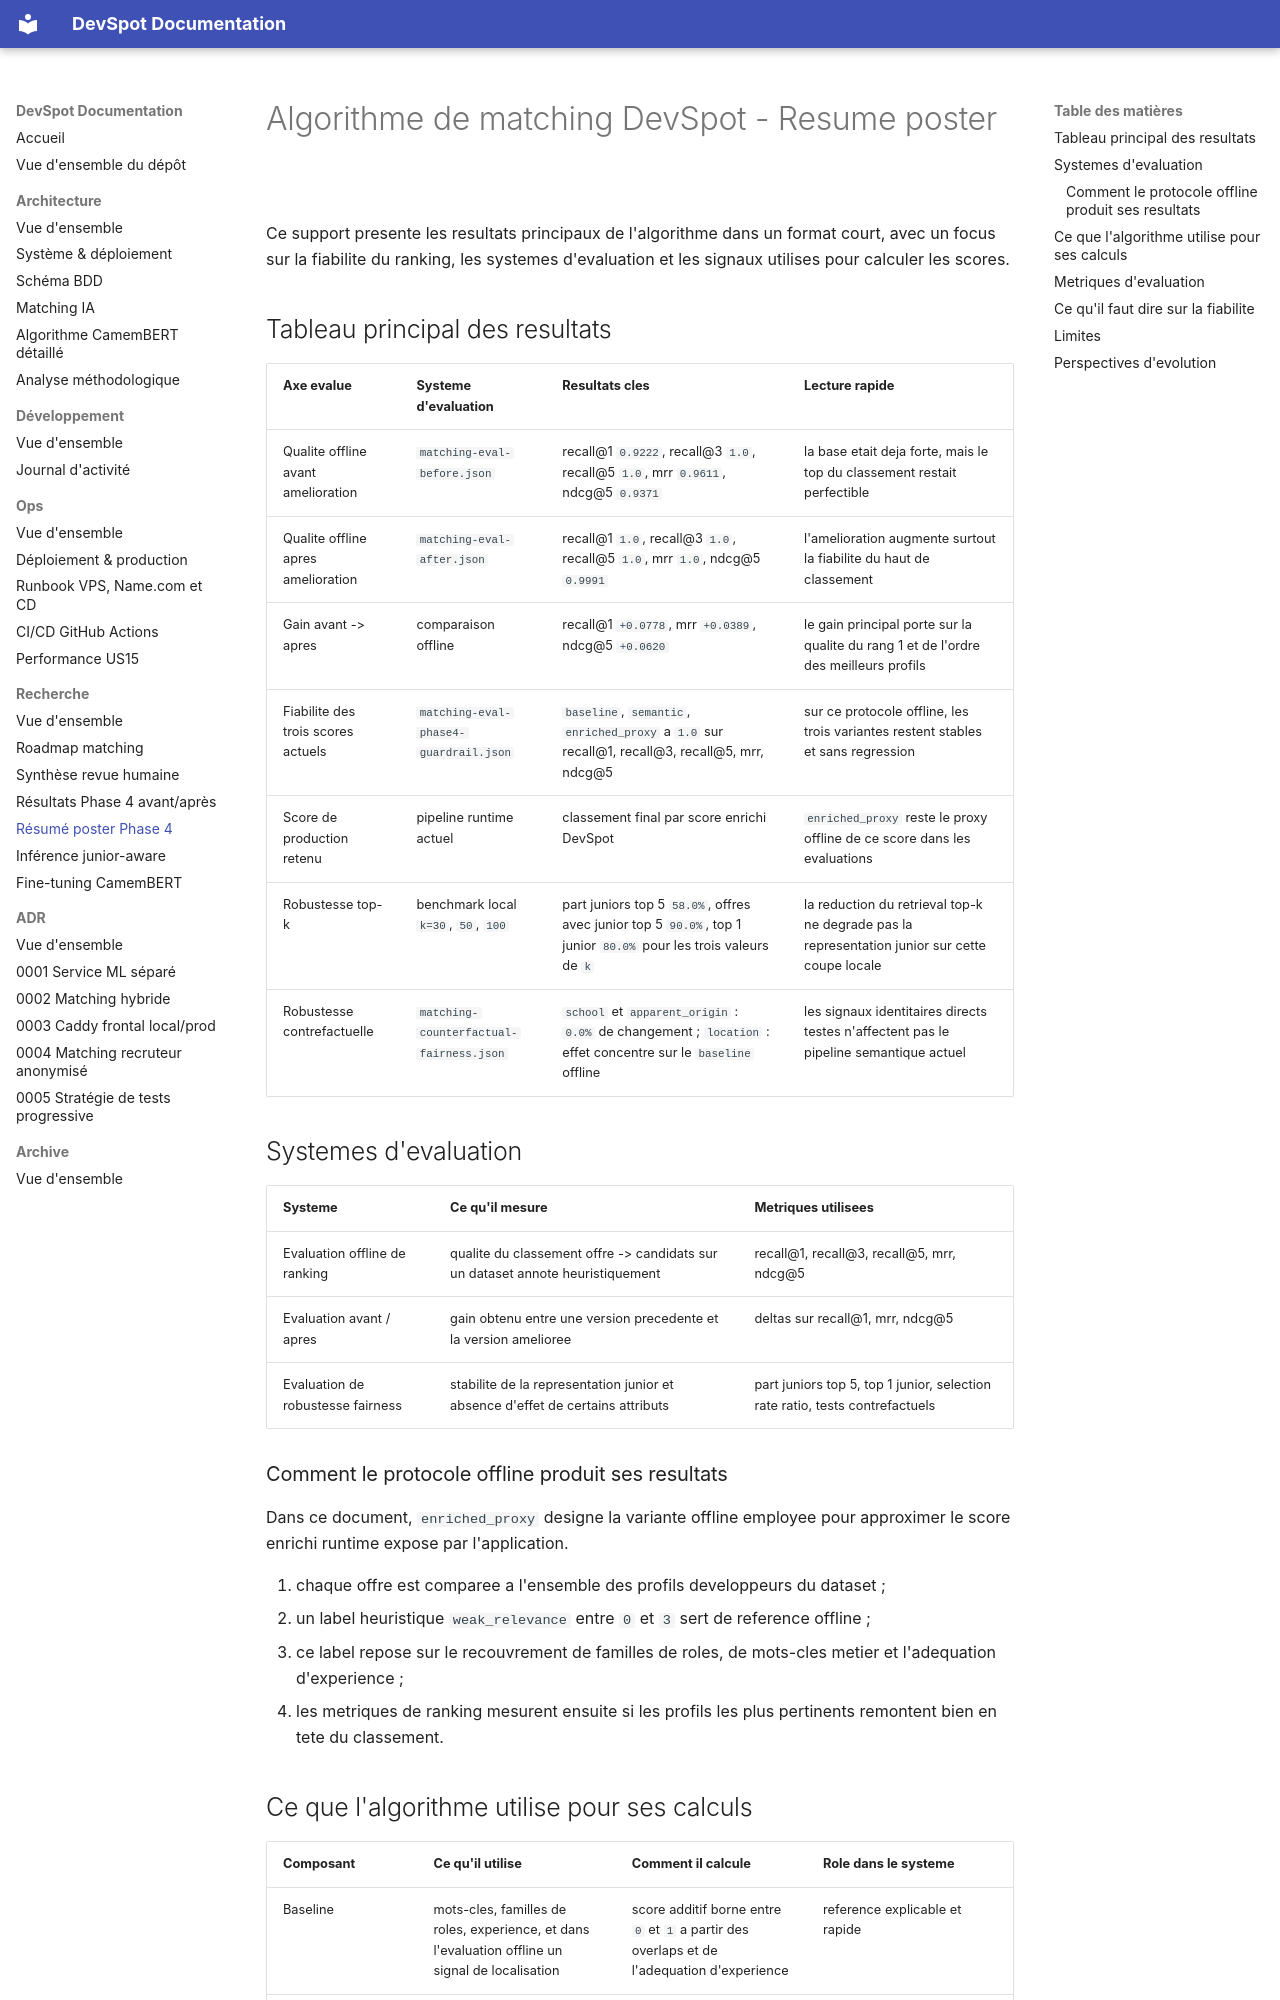

repository: MehdiTrari/DevSpot · page: matching-phase4-poster-summary/index.html · generator: mkdocs

# Algorithme de matching DevSpot - Resume poster

Ce support presente les resultats principaux de l'algorithme dans un format court, avec un focus sur la fiabilite du ranking, les systemes d'evaluation et les signaux utilises pour calculer les scores.

## Tableau principal des resultats

| Axe evalue | Systeme d'evaluation | Resultats cles | Lecture rapide |
| --- | --- | --- | --- |
| Qualite offline avant amelioration | `matching-eval-before.json` | recall@1 `0.9222`, recall@3 `1.0`, recall@5 `1.0`, mrr `0.9611`, ndcg@5 `0.9371` | la base etait deja forte, mais le top du classement restait perfectible |
| Qualite offline apres amelioration | `matching-eval-after.json` | recall@1 `1.0`, recall@3 `1.0`, recall@5 `1.0`, mrr `1.0`, ndcg@5 `0.9991` | l'amelioration augmente surtout la fiabilite du haut de classement |
| Gain avant -> apres | comparaison offline | recall@1 `+0.0778`, mrr `+0.0389`, ndcg@5 `+0.0620` | le gain principal porte sur la qualite du rang 1 et de l'ordre des meilleurs profils |
| Fiabilite des trois scores actuels | `matching-eval-phase4-guardrail.json` | `baseline`, `semantic`, `enriched_proxy` a `1.0` sur recall@1, recall@3, recall@5, mrr, ndcg@5 | sur ce protocole offline, les trois variantes restent stables et sans regression |
| Score de production retenu | pipeline runtime actuel | classement final par score enrichi DevSpot | `enriched_proxy` reste le proxy offline de ce score dans les evaluations |
| Robustesse top-k | benchmark local `k=30`, `50`, `100` | part juniors top 5 `58.0%`, offres avec junior top 5 `90.0%`, top 1 junior `80.0%` pour les trois valeurs de `k` | la reduction du retrieval top-k ne degrade pas la representation junior sur cette coupe locale |
| Robustesse contrefactuelle | `matching-counterfactual-fairness.json` | `school` et `apparent_origin` : `0.0%` de changement ; `location` : effet concentre sur le `baseline` offline | les signaux identitaires directs testes n'affectent pas le pipeline semantique actuel |

## Systemes d'evaluation

| Systeme | Ce qu'il mesure | Metriques utilisees |
| --- | --- | --- |
| Evaluation offline de ranking | qualite du classement offre -> candidats sur un dataset annote heuristiquement | recall@1, recall@3, recall@5, mrr, ndcg@5 |
| Evaluation avant / apres | gain obtenu entre une version precedente et la version amelioree | deltas sur recall@1, mrr, ndcg@5 |
| Evaluation de robustesse fairness | stabilite de la representation junior et absence d'effet de certains attributs | part juniors top 5, top 1 junior, selection rate ratio, tests contrefactuels |

### Comment le protocole offline produit ses resultats

Dans ce document, `enriched_proxy` designe la variante offline employee pour approximer le score enrichi runtime expose par l'application.

1. chaque offre est comparee a l'ensemble des profils developpeurs du dataset ;
2. un label heuristique `weak_relevance` entre `0` et `3` sert de reference offline ;
3. ce label repose sur le recouvrement de familles de roles, de mots-cles metier et l'adequation d'experience ;
4. les metriques de ranking mesurent ensuite si les profils les plus pertinents remontent bien en tete du classement.
